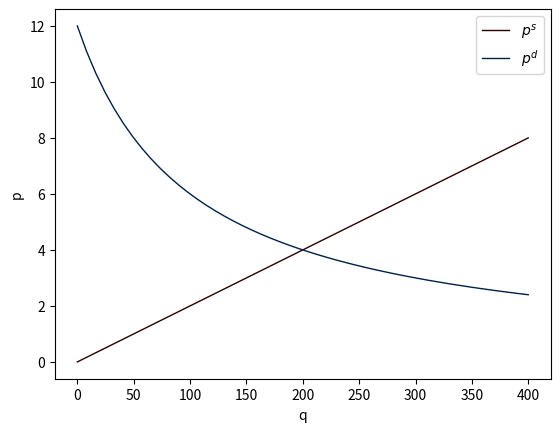

The matplotlib source for this figure: (Note: this script raises an exception after producing the figure.)
import numpy as np
import matplotlib.pyplot as plt

x = np.linspace(0, 400)
t = np.linspace(0, 12)

supply = lambda q: q/50

demand = lambda q: 1200 / (q+100)

tax = lambda q: 3

T = lambda t: 1200*t/(1+t) - 100*t

plt.plot(x, supply(x), '-', lw=1, color="#2D0000", label=r'$p^s$')
plt.plot(x, demand(x), '-', lw=1, color="#002147", label=r'$p^d$')
plt.xlabel(r'q')
plt.ylabel(r'p')
plt.legend()
plt.annotate(xy=[200, 4], xytext=[150, 6], s='Equilibrium: '+r'$(200, 4)$', arrowprops={"arrowstyle": '-'})
plt.savefig('../../figures/4_Functions/LQ1f.png', dpi=600)
plt.close()
plt.plot()
plt.plot(x, supply(x), '-', lw=1, color="#2D0000", label=r'$p^s$')
plt.plot(x, [3 for i in range(len(x))], lw=1, color="#2D0000", label=r'$p^s_{t}$')
plt.plot(x, demand(x), '-', lw=1, color="#002147", label=r'$p^d$')
plt.xlabel(r'q')
plt.ylabel(r'p')
plt.legend()
plt.savefig('../../figures/4_Functions/LQ1g.png', dpi=600)
plt.close()
plt.plot(t, T(t), '-', lw=1, color="#2D0000")
plt.xlabel(r't')
plt.ylabel(r'T')
plt.savefig('../../figures/4_Functions/LQ1i.png', dpi=600)
